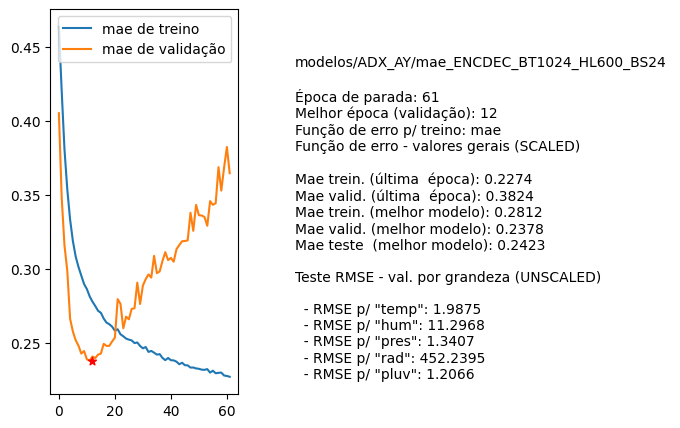

The data file committed next to this chart (first rows):
nome, parada, melhorEpoch, erro_treino_parada, erro_valid_parada, erro_treino_melhor, erro_valid_melhor, erro_teste_melhor, rmse_unscaled_por_grandeza
modelos/ADX_AY/mae_ENCDEC_BT1024_HL600_B…, 61, 12, 0.2274, 0.3824, 0.2812, 0.2378, 0.2423, ['1.9875', '11.2968', '1.3407', '452.239…
